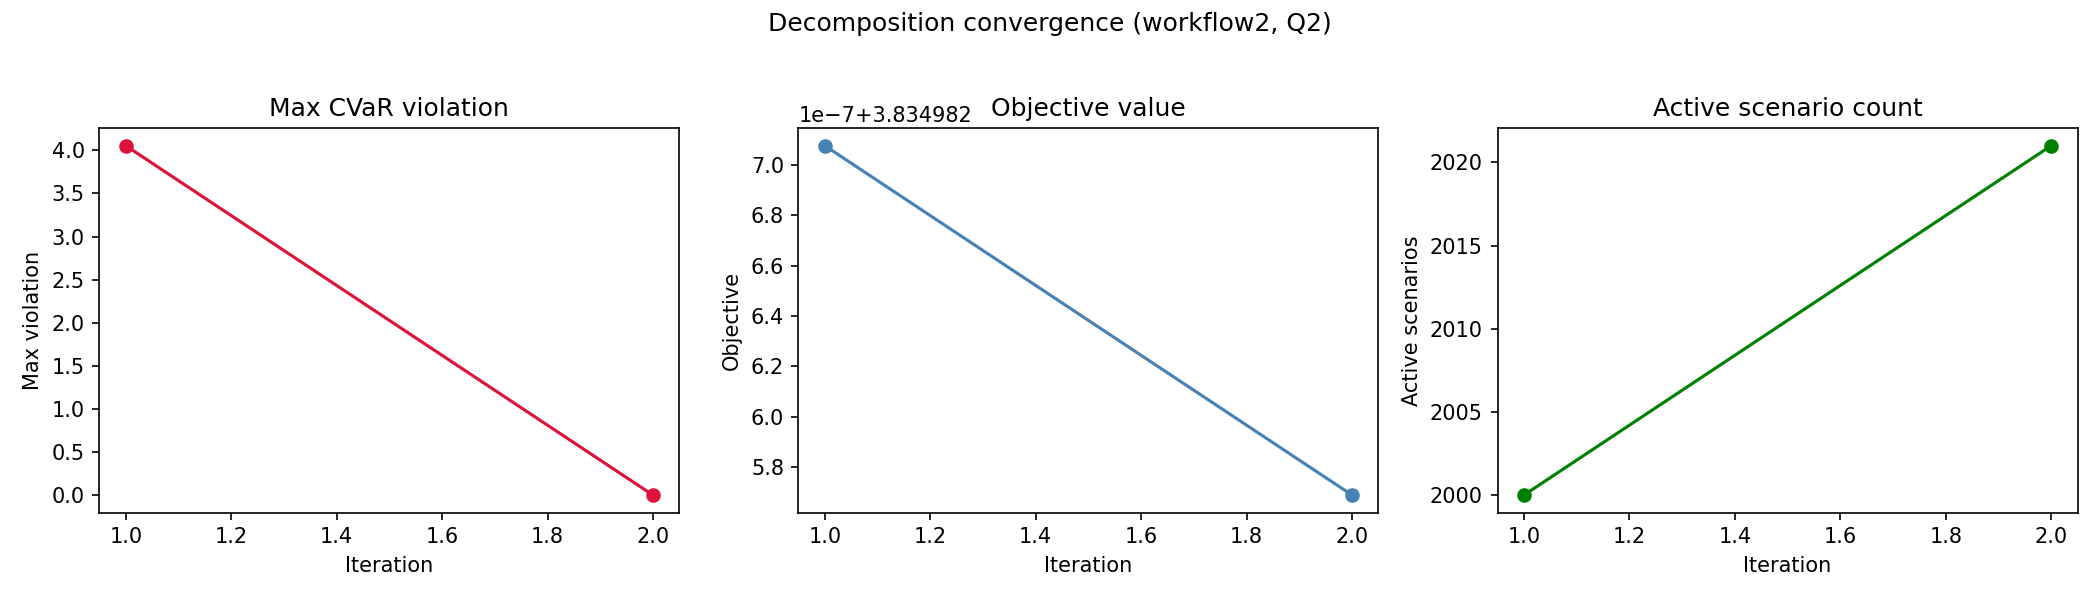

The file beside this chart, header and first rows:
workflow, quality_level, iteration, active_scenario_count, objective_value, max_violation, num_violated_scenarios, runtime_sec
workflow2, Q2, 1, 2000, 3.835, 4.054, 21, 64.02
workflow2, Q2, 2, 2021, 3.835, 0.0, 0, 60.97
